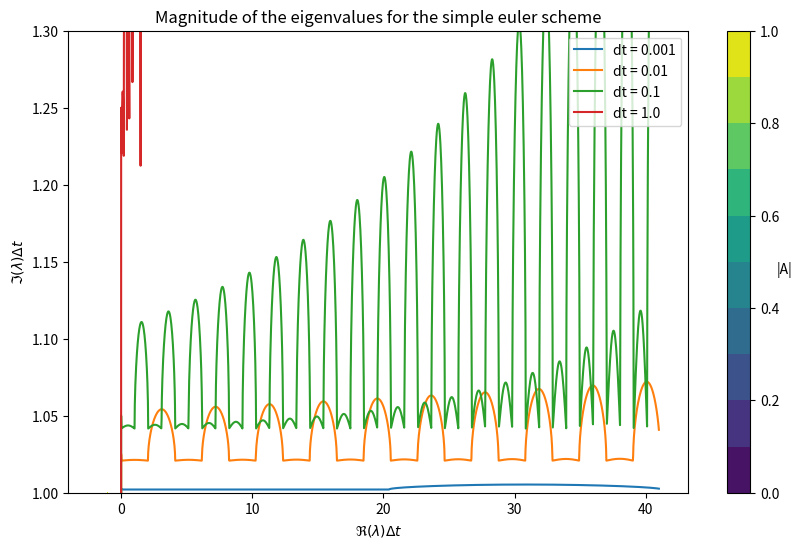

Generate this figure with matplotlib:
# (will be) a python notebook containing all the functions needed for ocean ROM coursework

# import the relevant modules
import numpy as np
import matplotlib.pyplot as plt
from numpy import linalg

# set up the global variables - these don't change
b_0 = 2.5
gamma = 0.75
c = 1
r = 0.25
alpha = 0.125
xi_2 = 0
mu_c = 2/3 # critical value of coupling parameter

# set up the non-dimensionalised constants
Tnd = 7.5 # (K) SST anomalies
hnd = 150 # (m) thermocline depth
tnd = 2   # (months) time-scale

# define the functions needed for Task_A

# write a function for the simple explicit euler function
def euler(T_init, h_init, mu, e_n, xi_1, dt, nt):
    """
    Explicit euler scheme for solving the ocean recharge oscillator model using finite differences.
    -----------------
    Inputs:
    T_init: initial temperature (K).
    h_init: initial thermocline depth (m).
    mu: coupling coefficient.
    e_n: degree of nonlinearity of the ROM.
    xi_1: random wind stress forcing term.
    dt: time step size.
    nt: number of time steps.
    -----------------
    Returns:
    T_e: array of redimensionalised SST anomaly values (K).
    h_w: array of redimensionalised thermocline depth values (m).
    time: array of redimensionalised time steps.
    """
    
    # define the variables which vary with mu
    b = b_0*mu
    R = gamma*b - c
    
    # initialize arrays to store the results
    time = np.zeros(nt)
    T_e = np.zeros(nt)
    h_w = np.zeros(nt)

    # set the initial conditions (non-dimensionalised)
    T_e[0] = T_init/Tnd
    h_w[0] = h_init/hnd
    time[0] = 0/tnd

    # step forward in time with the explicit euler scheme
    for i in range(1,nt):

        time[i] = (i * dt)/tnd # non-dimensionalised time
        
        # for T - SST anomaly scale
        T_e[i] = T_e[i-1] + dt*(R*T_e[i-1] + gamma*h_w[i-1] - e_n*(h_w[i-1] + b*T_e[i-1])**3 + gamma*xi_1 + xi_2)

        # for h - thermocline depth scale
        h_w[i] = h_w[i-1] + dt*(-r*h_w[i-1] - alpha*b*T_e[i-1] - alpha*xi_1)
        
    # redimensionalise the results
    T_e = Tnd*T_e
    h_w = hnd/10*h_w # in units of 10m
    time = tnd*time
    
    return T_e, h_w, time
    
    
# write a function for the modified euler (adams-bashforth) scheme
def adams_bashforth(T_init, h_init, mu, e_n, xi_1, dt, nt):
    """
    Modified euler (Adams-Bashforth) scheme for modelling the ocean recharge oscillator model using finite differences.
    -----------------
    Inputs:
    T_init: initial temperature (K).
    h_init: initial thermocline depth (m).
    mu: coupling coefficient.
    e_n: degree of nonlinearity of the ROM.
    xi_1: random wind stress forcing term.
    dt: time step size.
    nt: number of time steps.
    -----------------
    Returns:
    T_e: array of redimensionalised SST anomaly values (K).
    h_w: array of redimensionalised thermocline depth values (m).
    time: array of redimensionalised time steps.
    """

    # define the variables which vary with mu
    b = b_0*mu
    R = gamma*b - c
    
    # initialize arrays to store the results
    time = np.zeros(nt)
    T_e = np.zeros(nt)
    h_w = np.zeros(nt)

    # set the initial conditions (non-dimensionalised)
    T_e[0] = T_init/Tnd
    h_w[0] = h_init/hnd
    time[0] = 0/tnd
    
    # calculate the 1th value using the explicit euler
    T_e[1] = T_e[0] + dt*(R*T_e[0] + gamma*h_w[0] - e_n*(h_w[0] + b*T_e[0])**3 + gamma*xi_1 + xi_2)
    h_w[1] = h_w[0] + dt*(-r*h_w[0] - alpha*b*T_e[0] - alpha*xi_1)
    time[1] = dt
    
    # step forward in time with the Adams-Bashforth scheme
    for i in range(2,nt):
        
        # time variable
        time[i] = (i * dt)/tnd # non-dimensionalised time
        
        # for T - SST anomaly scale
        T_e[i] = T_e[i-1] + dt*(3/2*(R*T_e[i-1] + gamma*h_w[i-1] - e_n*(h_w[i-1] + b*T_e[i-1])**3 + gamma*xi_1 + xi_2) - 1/2*(R*T_e[i-2] + gamma*h_w[i-2] - e_n*(h_w[i-2] + b*T_e[i-2])**3 + gamma*xi_1 + xi_2))

        # for h - thermocline depth scale
        h_w[i] = h_w[i-1] + dt*(-3/2*(r*h_w[i-1] + alpha*b*T_e[i-1] + alpha*xi_1) + 1/2*(r*h_w[i-2] + alpha*b*T_e[i-2] - alpha*xi_1))
        
    # redimensionalise the results
    T_e = Tnd*T_e
    h_w = hnd/10*h_w # in units of 10m
    time = tnd*time
    
    return T_e, h_w, time
    
    
# define a function for the implicit trapezoidal scheme
def trapezoidal(T_init, h_init, mu, e_n, xi_1, dt, nt):
    """
    Implicit trapezoidal finite difference scheme for modelling the ocean recharge oscillator model.
    -----------------
    Inputs:
    T_init: initial temperature (K).
    h_init: initial thermocline depth (m).
    mu: coupling coefficient.
    e_n: degree of nonlinearity of the ROM.
    xi_1: random wind stress forcing term.
    dt: time step size.
    nt: number of time steps.
    -----------------
    Returns:
    T_e: array of redimensionalised SST anomaly values (K).
    h_w: array of redimensionalised thermocline depth values (m).
    time: array of redimensionalised time steps.
    """
    
    # define the variables which vary with mu
    b = b_0*mu
    R = gamma*b - c
    
    # initialize arrays to store the results
    time = np.zeros(nt)
    T_e = np.zeros(nt)
    h_w = np.zeros(nt)

    # set the initial conditions (non-dimensionalised)
    T_e[0] = T_init/Tnd
    h_w[0] = h_init/hnd
    time[0] = 0/tnd

    # step forward in time with the general implementation of the implicit trapezoidal scheme
    for i in range(1,nt):
        
        # time variable
        time[i] = (i * dt)/tnd # non-dimensionalised time
        
        # for T - SST anomaly scale
        T_e[i] = T_e[i-1] + dt/2*((R*T_e[i] + gamma*h_w[i] - e_n*(h_w[i] + b*T_e[i])**3 + gamma*xi_1 + xi_2) + (R*T_e[i-1] + gamma*h_w[i-1] - e_n*(h_w[i-1] + b*T_e[i-1])**3 + gamma*xi_1 + xi_2))

        # for h - thermocline depth scale
        h_w[i] = h_w[i-1] - dt/2*((r*h_w[i] + alpha*b*T_e[i] + alpha*xi_1) + (r*h_w[i-1] + alpha*b*T_e[i-1] + alpha*xi_1))
        
    # redimensionalise the results
    T_e = Tnd*T_e
    h_w = hnd/10*h_w  # in units of 10m
    time = tnd*time
    
    return T_e, h_w, time

# define the two functions used for the RK4 scheme of the ROM in task A

# define the function of ODEs
def enso(y, t, mu, e_n, xi_1, annual_mu=False):
    """
    Define the system of ODEs for the recharge oscillator model of ENSO.
    -----------------
    Inputs:
    y: array of state variables [T, h] (K, m).
    t: time.
    mu: coupling coefficient.
    e_n: degree of nonlinearity.
    annual_mu: if/else to determine whether or not to vary mu on annual cycle.
    -----------------
    Returns:
    Array[dTdt, dSdt]: an array of temperature and thermocline depth.
    """
    
    # define the constants for all of the tasks
    mu_0 = 0.75
    mu_ann = 0.2
    tau = 12/tnd # months non-dimensionalised
    
    # define an if statement for determining which mu to use
    if annual_mu:
        # specify the coupling paramater to vary on an annual cycle
        mu = mu_0 * (1 + mu_ann * np.cos(2 * np.pi * t / tau - 5 * np.pi / 6))
    else:
        mu = mu

    # define the parameters that vary with mu
    b = b_0*mu
    R = gamma*b - c

    # define the ODEs
    dTdt = R*y[0] + gamma*y[1] - e_n*(y[1] + b*y[0])**3 + gamma*xi_1 + xi_2
    dSdt = -r*y[1] - alpha*b*y[0] - alpha*xi_1

    return np.array([dTdt, dSdt])
    
    
# define the function for the fourth-order Runge-Kutta scheme
def rk4(f, y0, t, nt, xi_1_forcing=False):
    """
    Solve a system of ordinary differential equations using the RK4 method.
    -----------------
    Inputs:
    f: function that defines the system of ODEs.
    y0: initial condition.
    t: array of equally spaced time points for which to solve the ODE.
    nt: number of time steps.
    xi_1_forcing: if/else to determine whether or not to apply random wind stress forcing.
    -----------------
    Returns:
    y: array containing dimensionalised values of the SST anomalies (K) and thermocline depth (m).
    """
    
    # define the variables 
    f_ann = 0.02
    f_ran = 0.2
    tau_cor = 1/60 # 1 day non-dimensionalised
    tau = 12/2 # months non-dimensionalised
    
    # set up the random numbers
    W = np.random.uniform(-1, 1, nt)

    # initialize the parameters for the loop
    n = len(t)
    y = np.zeros((n, len(y0)))
    y[0] = y0
    
    # run the for loop
    for i in range(n - 1):
    
        # specify whether or not to apply random wind stress forcing
        if xi_1_forcing:
            xi_1 = f_ann * np.cos(2 * np.pi * t[i] / tau) + f_ran * W[i] * (
                tau_cor / dt)
        else:
            xi_1 = 0
        
        h = t[i + 1] - t[i]
        k1 = h * f(y[i], t[i])
        k2 = h * f(y[i] + 0.5 * k1, t[i] + 0.5 * h)
        k3 = h * f(y[i] + 0.5 * k2, t[i] + 0.5 * h)
        k4 = h * f(y[i] + k3, t[i + 1])
        y[i + 1] = y[i] + (k1 + 2 * k2 + 2 * k3 + k4) / 6
        
    # dimensionalise the results
    y[:, 0] = y[:, 0] * Tnd # for the SST anomalies (K)
    y[:, 1] = y[:, 1] * hnd/10 # for the thermocline depth (m)
    
    return y
    


def Task_A_plotting(dt=0.02, no_periods=1, len_period=41):
    """Function which returns the plots for Task A...
    --------------
    Inputs:
    dt: the size of the time step.
    no_periods: the number of periods at mu = critical value.
    len_period: the length of the period (41 months for condition above.
    
    Returns:
    Plots of the SST anomalies and thermocline depth for the simple schemes and the RK4 scheme.
    """

    # define the initial conditions required for plotting in task A
    
    # time step parameters
    nt = int(no_periods*len_period/dt)
    t = np.linspace(0,no_periods*len_period,nt)/tnd # months non-dimensionalised
    
    # parameters
    e_n = 0
    xi_1 = 0
    xi_2 = 0
    mu = mu_c = 2/3

    # initial conditions non-dimensionalised
    T_init = 1.125/Tnd
    h_init = 0/hnd
    # for the RK4 scheme
    y0 = [1.125 / 7.5, 0 / 150]

    # run the simple schemes
    sst_anomaly_euler, thermocline_depth_euler, time_euler = euler(T_init, h_init, mu, e_n, xi_1, dt, nt)
    sst_anomaly_AB, thermocline_depth_AB, time_AB = adams_bashforth(T_init, h_init, mu, e_n, xi_1, dt, nt)
    sst_anomaly_trapezoid, thermocline_depth_trapezoid, time_trapezoid = trapezoidal(T_init, h_init, mu, e_n, xi_1, dt, nt)
    # run the RK4 scheme
    y = rk4(lambda y, t: enso(y, t, mu, e_n, xi_1, annual_mu=False), y0, t, nt, xi_1_forcing=False)
    sst_anomaly_rk4 = y[:, 0]
    thermocline_depth_rk4 = y[:, 1]
    time_rk4 = t * 2 # months re-dimensionalised

    # set up the figure as a 2x3 grid where the top row will share one y-axis and the bottom row will share another y-axis
    fig, axs = plt.subplots(1, 4, figsize=(15, 5))

    # on the top rows, we will plot the time series for euler, trapezoidal and AB/RK4
    axs[0].plot(time_euler, sst_anomaly_euler, label='Euler T ($^{\circ}$C)')
    # plot the euler thermocline depths
    axs[0].plot(time_euler, thermocline_depth_euler, label='Euler h (10m)')
    # legend for the top row
    axs[0].legend(loc='upper right')
    # x-axis label for the top row
    axs[0].set_xlabel('Time (months)')

    # plot the time series for trapezoidal
    axs[2].plot(time_trapezoid, sst_anomaly_trapezoid, label='Trapezoidal T ($^{\circ}$C)')
    # plot the trapezoidal thermocline depths
    axs[2].plot(time_trapezoid, thermocline_depth_trapezoid, label='Trapezoidal h (10m)')
    # legend for the top row
    axs[2].legend(loc='upper right')
    # x-axis label for the top row
    axs[2].set_xlabel('Time (months)')

    # plot the time series for AB and rK4
    axs[1].plot(time_AB, sst_anomaly_AB, label='AB T ($^{\circ}$C)')
    # plot the AB thermocline depths
    axs[1].plot(time_AB, thermocline_depth_AB, label='AB h (10m)')
    # legend for the top row
    axs[1].legend(loc='upper right')
    # x-axis label for the top row
    axs[1].set_xlabel('Time (months)')

    # plot the time series for RK
    axs[3].plot(time_rk4, sst_anomaly_rk4, label='RK4 T ($^{\circ}$C)')
    # plot the RK4 thermocline depths
    axs[3].plot(time_rk4, thermocline_depth_rk4, label='RK4 h (10m)')
    # legend for the top row
    axs[3].legend(loc='upper right')
    # x-axis label for the top row
    axs[3].set_xlabel('Time (months)')

    # specify a suptitle for the plot
    plt.suptitle('ROM, $\mu = 2/3$, neutral, linear case')

    # show the first plot
    plt.show()

    # specify a tight layout
    fig.tight_layout()

    # save the figure
    fig.savefig('Task_A_time_series_plots.png', dpi=300)

    # on the bottom rows, we will plot the phase space for euler, trapezoidal and AB/RK4

    # set up a seperate figure for the phase space plots
    fig, axs = plt.subplots(1, 4, figsize=(15, 5))

    # plot the phase space for euler with a colourbar to show time
    im = axs[0].scatter(sst_anomaly_euler, thermocline_depth_euler, c=time_euler, cmap='viridis',label='Euler')
    # legend for the bottom row
    axs[0].legend(loc='upper right')
    # label the x-axis
    axs[0].set_xlabel('Temperature ($^{\circ}$C)')
    # label the y-axis
    axs[0].set_ylabel('Thermocline depth (10m)')

    # plot the phase space for trapezoidal with a colourbar to show time
    im = axs[2].scatter(sst_anomaly_trapezoid, thermocline_depth_trapezoid, c=time_trapezoid, cmap='viridis', label='Trapezoidal')
    # legend for the bottom row
    axs[2].legend(loc='upper right')
    # label the x-axis
    axs[2].set_xlabel('Temperature ($^{\circ}$C)')
    # label the y-axis
    axs[2].set_ylabel('Thermocline depth (10m)')

    # plot the phase space for AB and RK4 with a colourbar to show time
    im = axs[1].scatter(sst_anomaly_AB, thermocline_depth_AB, c=time_AB, cmap='viridis', label='AB')
    # legend for the bottom row
    axs[1].legend(loc='upper right')
    # label the x-axis
    axs[1].set_xlabel('Temperature ($^{\circ}$C)')
    # label the y-axis
    axs[1].set_ylabel('Thermocline depth (10m)')

    # plot the phase space for RK4 with a colourbar to show time
    im = axs[3].scatter(sst_anomaly_rk4, thermocline_depth_rk4, c=time_rk4, cmap='viridis', label='RK4')
    # legend for the bottom row
    axs[3].legend(loc='upper right')
    # label the x-axis
    axs[3].set_xlabel('Temperature ($^{\circ}$C)')
    # label the y-axis
    axs[3].set_ylabel('Thermocline depth (10m)')

    # add a colourbar to the bottom row
    fig.colorbar(im, ax=axs[3], label='Time (months)')

    # specify a suptitle for the plot
    plt.suptitle('ROM, $\mu = 2/3$, neutral, linear case')

    # specify a tight layout
    plt.tight_layout()

    # show the plot
    plt.show()

    # save the figure
    fig.savefig('ROM_linear_neutral_final_test_phase space.png')

# test the taskA plotting
# Task_A_plotting()

# now for the second part of Task A, we will perform stability analysis
# calculate and plot the magnitude of the eigenvalues for the euler scheme
# use a function to calculate the eigenvalues for the simple euler scheme
def eigenvalue_analysis_euler(T_init, h_init, mu, e_n, xi_1, dt, nt):
    """
    Function to calculate the magnitude of the eigenvalues for the simple euler scheme.
    --------------------------------
    Input:
    T_init: initial temperature.
    h_init: initial thermocline depth.
    mu: parameter for the ROM.
    e_n: parameter for the ROM.
    xi_1: parameter for the ROM.
    dt: timestep.
    nt: number of timesteps.
    --------------------------------
    Returns:
    mag_eigenvalues: magnitude of the eigenvalues.
    """
    T_e, h_w, time = euler(T_init, h_init, mu, e_n, xi_1, dt, nt)

    # Initialize an array to store the magnitude of the eigenvalues
    mag_eigenvalues = np.zeros(nt)

    # define R
    b = b_0*mu
    R = gamma*b - c

    # Loop over each time step
    for i in range(1, nt):
        system_matrix = np.array([[1 + dt*R, dt*gamma], [dt*mu*h_w[i-1], 1 + dt*mu*R]])
        eigenvalues = np.linalg.eigvals(system_matrix)
        mag_eigenvalues[i] = np.abs(eigenvalues).max()

    return mag_eigenvalues

# define a function for the jacobian matrix of the simple euler scheme for the ROM
def jacobian(T, h, mu, e_n, xi_1):
    """
    Function to calculate the jacobian matrix for the simple euler scheme.
    --------------------------------
    Input:
    T: temperature.
    h: thermocline depth.
    mu: parameter for the ROM.
    e_n: parameter for the ROM.
    xi_1: parameter for the ROM.
    --------------------------------
    Returns:
    J: jacobian matrix.
    """
    # calculate the jacobian matrix
    J = np.array([[-mu * T, 0], [0, -mu * h]])

    return J

# write a function that will plot the magnitude of the eigenvalues for an array of timesteps (four different values of dt)
def plot_eigenvalues_euler(T_init, h_init, mu, e_n, xi_1, dt, nt):
    """
    Function to plot the magnitude of the eigenvalues for the simple euler scheme.
    --------------------------------
    Input:
    T_init: initial temperature.
    h_init: initial thermocline depth.
    mu: parameter for the ROM.
    e_n: parameter for the ROM.
    xi_1: parameter for the ROM.
    dt: timestep.
    nt: number of timesteps.
    --------------------------------
    Returns:
    None.
    """
    # create an array of values of dt
    dt_array = np.array([0.01, 0.1, 0.2, 1.0])

    # create an array to store the magnitude of the eigenvalues
    mag_eigenvalues = np.zeros((nt, len(dt_array)))

    # loop over each value of dt
    for i in range(len(dt_array)):
        # calculate the magnitude of the eigenvalues
        mag_eigenvalues[:, i] = eigenvalue_analysis_euler(T_init, h_init, mu, e_n, xi_1, dt_array[i], nt)

    # create an array of time
    time = np.linspace(0,41,nt)

    # create a figure
    fig = plt.figure(figsize=(10, 6))
    # create an axis
    ax = fig.add_subplot(111)
    # plot the magnitude of the eigenvalues for each value of dt
    ax.plot(time, mag_eigenvalues[:, 0], label='dt = 0.001')
    ax.plot(time, mag_eigenvalues[:, 1], label='dt = 0.01')
    ax.plot(time, mag_eigenvalues[:, 2], label='dt = 0.1')
    ax.plot(time, mag_eigenvalues[:, 3], label='dt = 1.0')
    # add a legend
    ax.legend(loc='upper right')
    # label the x-axis
    ax.set_xlabel('Time (months)')
    # label the y-axis
    ax.set_ylabel('Magnitude of the eigenvalues')
    # add a title
    ax.set_title('Magnitude of the eigenvalues for the simple euler scheme')
    # set y-axis limits
    ax.set_ylim(1.0, 1.3)
    # show the plot
    plt.show()
    # save the figure
    fig.savefig('ROM_linear_neutral_final_test_eigenvalues_euler.png')


# [redacted]
def rk4_stability():
    """
    Stability of rk4 for the linear recharge oscillator.
    """

    x = np.arange(-4,2,0.01)
    y = np.arange(-3,3,0.01)
    [X,Y] = np.meshgrid(x,y)
    z = X + 1j*Y

    A = 1 + z + 0.5*z**2 + 1/6*z**3 + 1/24*z**4
    Aabs = abs(A)

    plt.contourf(X, Y, Aabs, np.linspace(0,1,11))
    #    plt.xlabel('Re[$\lambda$]'); plt.ylabel('Im[$\lambda$]')
    plt.xlabel('$\Re(\lambda) \Delta t$'); plt.ylabel('$\Im(\lambda) \Delta t$')
    cbar = plt.colorbar()
    cbar.set_label("|A|", rotation=0)

# PLV's code for stability analysis of the Euler scheme (+ modification by BWH)
def Euler_stability():
    "Stability of rk4 for the linear recharge oscillator"

    x = np.arange(-4,2,0.01)
    y = np.arange(-3,3,0.01)
    [X,Y] = np.meshgrid(x,y)
    z = X + 1j*Y

    # CPL for the linear recharge oscillator euler scheme
    A = 1 + z
    Aabs = abs(A)

    plt.contourf(X, Y, Aabs, np.linspace(0,1,11))
    #    pl.xlabel('$\lambda \Delta t$'); plt.ylabel('$\omega \Delta t$ ')
    plt.xlabel('$\Re(\lambda) \Delta t$'); plt.ylabel('$\Im(\lambda) \Delta t$')
    cbar = plt.colorbar()
    cbar.set_label("|A|", rotation=0)

# define a function for the stability analysis in Task A
def Task_A_stability_analysis(dt=0.02, no_periods=1, len_period=41):
    """
    Function to perform stability analysis for the simple euler scheme.
    --------------------------------
    Input:
    None.
    --------------------------------
    Returns:
    None.
    """
    # define the initial conditions
    T_init = 1.125/Tnd
    h_init = 0.0/hnd
    # define the parameters
    mu = mu_c = 2/3
    e_n = 0.0
    xi_1 = 0.0
    # define the timestep
    dt = dt
    # define the number of timesteps
    nt = int(no_periods*len_period/dt)
    # call the function to plot the magnitude of the eigenvalues
    plot_eigenvalues_euler(T_init, h_init, mu, e_n, xi_1, dt, nt)

    # call the function to plot the stabiity of the RK4 scheme
    #rk4_stability()

    # call the function to plot the stabiity of the Euler scheme
    Euler_stability()

# test the stability analysis
Task_A_stability_analysis()






























# copy format from Hette for Task G ensemble plotting

#plot_ensemble(RK4, T_init, h_init, dt, nt=nt, mu=mu, params=params, n_members=n_members, mu_ann=mu_ann T_a=T_a, h_a=h_a...
#%%
